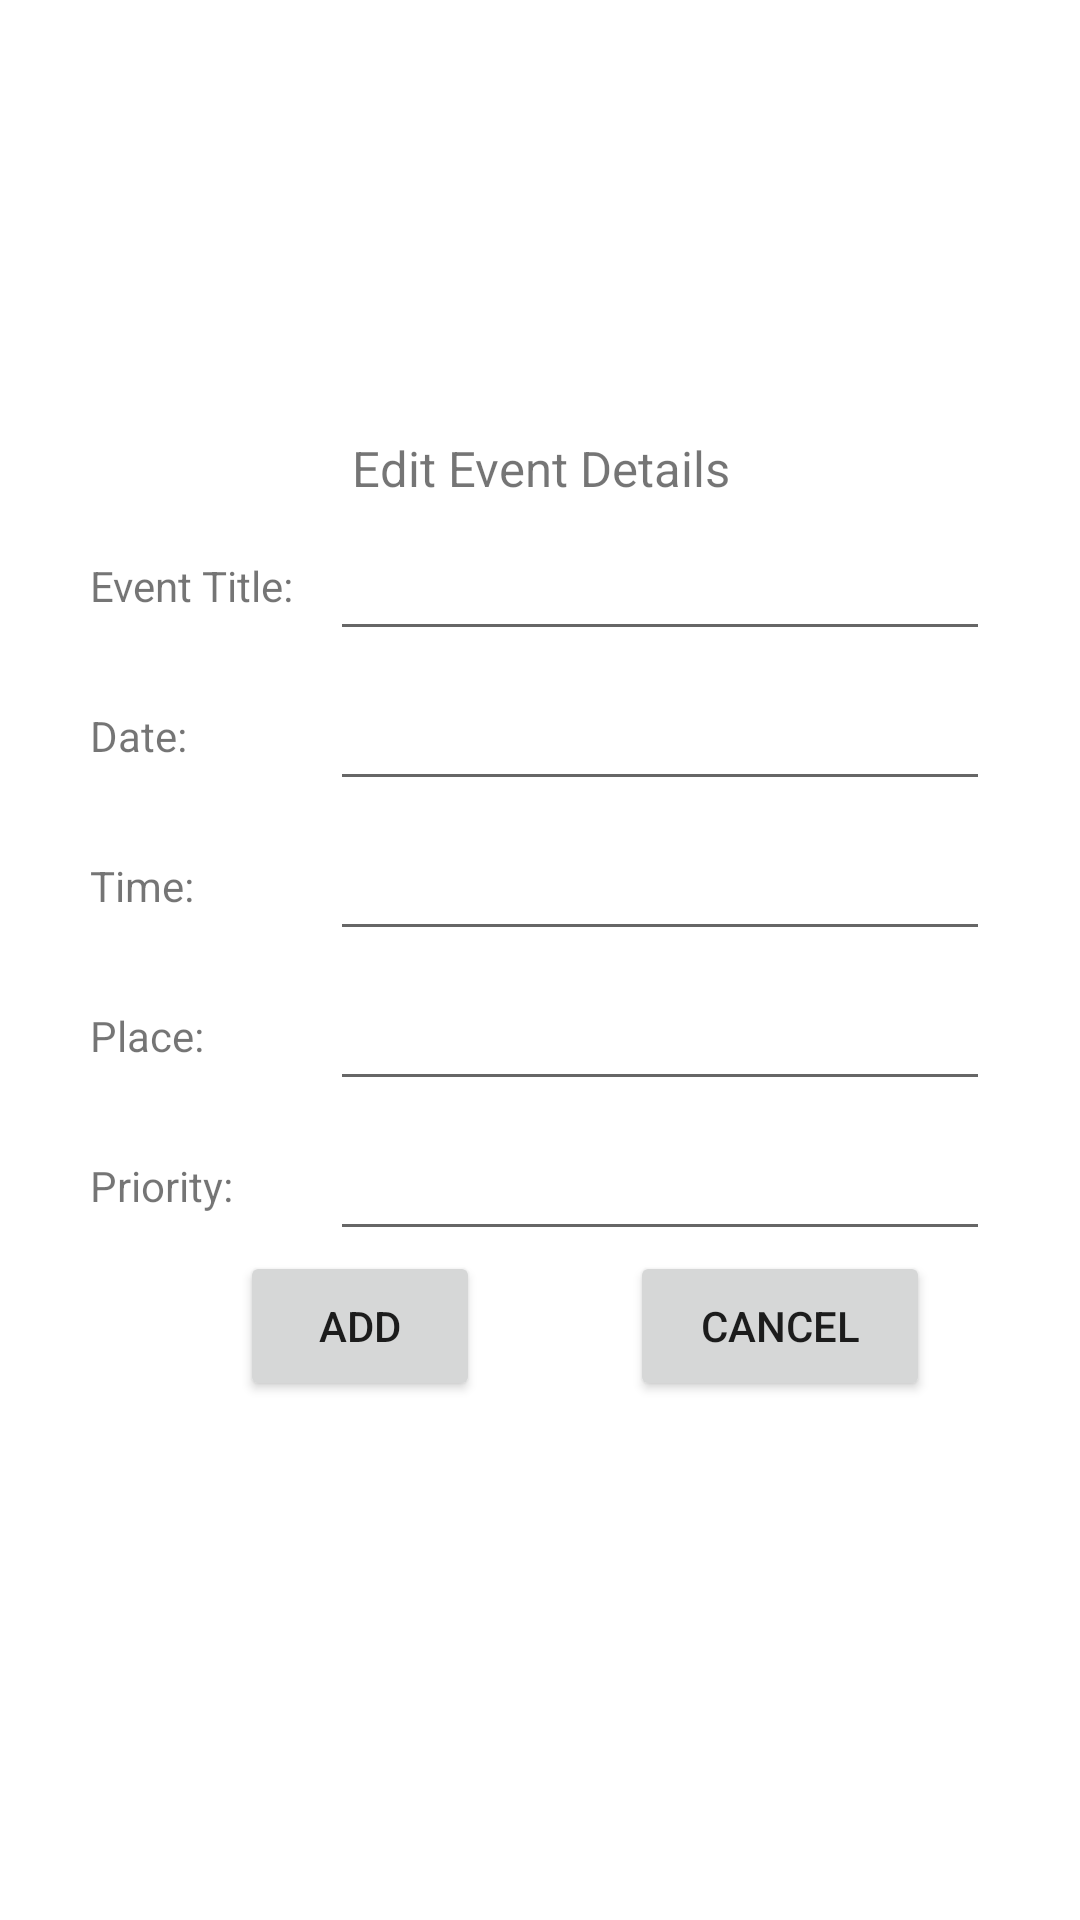

Produce the Android XML layout that renders to this screen, including the resource entries it uses.
<!-- AndroidManifest.xml: application theme Theme.MyMemoApp -->
<!-- res/layout/fragment_event.xml -->
<?xml version="1.0" encoding="utf-8"?>
<androidx.constraintlayout.widget.ConstraintLayout xmlns:android="http://schemas.android.com/apk/res/android"
    xmlns:app="http://schemas.android.com/apk/res-auto"
    xmlns:tools="http://schemas.android.com/tools"
    android:layout_width="match_parent"
    android:layout_height="match_parent">

    <LinearLayout
        android:layout_width="300dp"
        android:layout_height="350dp"
        android:orientation="vertical"
        android:background="#FFFFFF"
        app:layout_constraintBottom_toBottomOf="parent"
        app:layout_constraintEnd_toEndOf="parent"
        app:layout_constraintStart_toStartOf="parent"
        app:layout_constraintTop_toTopOf="parent">
        <TextView
            android:layout_width="match_parent"
            android:layout_height="wrap_content"
            android:text="Edit Event Details"
            android:textSize="8pt"
            android:textAlignment="center"/>
        <LinearLayout
            android:layout_width="match_parent"
            android:layout_height="wrap_content"
            android:orientation="vertical">
            <LinearLayout
                android:layout_width="match_parent"
                android:layout_height="50dp"
                android:orientation="horizontal">
                <TextView
                    android:layout_width="80dp"
                    android:layout_height="wrap_content"
                    android:text="Event Title: "/>
                <EditText
                    android:id="@+id/et_event_title"
                    android:layout_width="match_parent"
                    android:layout_height="match_parent"/>
            </LinearLayout>
        </LinearLayout>
        <LinearLayout
            android:layout_width="match_parent"
            android:layout_height="wrap_content"
            android:orientation="vertical">
            <LinearLayout
                android:layout_width="match_parent"
                android:layout_height="50dp"
                android:orientation="horizontal">
                <TextView
                    android:layout_width="80dp"
                    android:layout_height="wrap_content"
                    android:text="Date: "/>
                <EditText
                    android:id="@+id/et_event_date"
                    android:layout_width="match_parent"
                    android:layout_height="match_parent"/>
            </LinearLayout>
        </LinearLayout>
        <LinearLayout
            android:layout_width="match_parent"
            android:layout_height="wrap_content"
            android:orientation="vertical">
            <LinearLayout
                android:layout_width="match_parent"
                android:layout_height="50dp"
                android:orientation="horizontal">
                <TextView
                    android:layout_width="80dp"
                    android:layout_height="wrap_content"
                    android:text="Time: "/>
                <EditText
                    android:id="@+id/et_event_time"
                    android:layout_width="match_parent"
                    android:layout_height="match_parent"/>
            </LinearLayout>
        </LinearLayout>
        <LinearLayout
            android:layout_width="match_parent"
            android:layout_height="wrap_content"
            android:orientation="vertical">
            <LinearLayout
                android:layout_width="match_parent"
                android:layout_height="50dp"
                android:orientation="horizontal">
                <TextView
                    android:layout_width="80dp"
                    android:layout_height="wrap_content"
                    android:text="Place: "/>
                <EditText
                    android:id="@+id/et_event_place"
                    android:layout_width="match_parent"
                    android:layout_height="match_parent"/>
            </LinearLayout>
        </LinearLayout>
        <LinearLayout
            android:layout_width="match_parent"
            android:layout_height="wrap_content"
            android:orientation="vertical">
            <LinearLayout
                android:layout_width="match_parent"
                android:layout_height="50dp"
                android:orientation="horizontal">
                <TextView
                    android:layout_width="80dp"
                    android:layout_height="wrap_content"
                    android:text="Priority: "/>
                <EditText
                    android:id="@+id/et_event_priority"
                    android:layout_width="match_parent"
                    android:layout_height="match_parent"/>
            </LinearLayout>
            <LinearLayout
                android:layout_width="match_parent"
                android:layout_height="50dp"
                android:orientation="horizontal">
                <Button
                    android:id="@+id/btn_add_event"
                    android:layout_width="80dp"
                    android:layout_height="match_parent"
                    android:layout_marginLeft="50dp"
                    android:layout_marginRight="50dp"
                    android:text="Add"/>
                <Button
                    android:id="@+id/btn_cancel_add_event"
                    android:layout_width="100dp"
                    android:layout_height="match_parent"
                    android:text="Cancel"/>
            </LinearLayout>
        </LinearLayout>
    </LinearLayout>
</androidx.constraintlayout.widget.ConstraintLayout>
<!-- resources referenced by this layout -->
<resources>
  <style name="Theme.MyMemoApp" parent="Theme.MaterialComponents.DayNight.DarkActionBar">
          
          <item name="colorPrimary">@color/purple_500</item>
          <item name="colorPrimaryVariant">@color/purple_700</item>
          <item name="colorOnPrimary">@color/white</item>
          
          <item name="colorSecondary">@color/teal_200</item>
          <item name="colorSecondaryVariant">@color/teal_700</item>
          <item name="colorOnSecondary">@color/black</item>
          
          <item name="android:statusBarColor" tools:targetApi="l">?attr/colorPrimaryVariant</item>
          
      </style>
  <color name="purple_500">#5534A5</color>
  <color name="purple_700">#FF3700B3</color>
  <color name="white">#EEEEEE</color>
  <color name="teal_200">#00ADB5</color>
  <color name="teal_700">#FF018786</color>
  <color name="black">#222831</color>
</resources>
